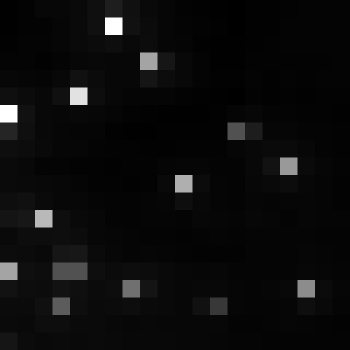

Values plotted in this chart, from the file beside it:
, xmin, ymin, lat, lon, area, perimeter, max_nanowatts, min_nanowatts, moonlight_illumination, clear_sky_confidence, mean_nanowatts
0, 798, 3024, -4.367, -4.367, 1.0, 0.0, 55.15, 1.107, 11.82, 0.0, 4.962
